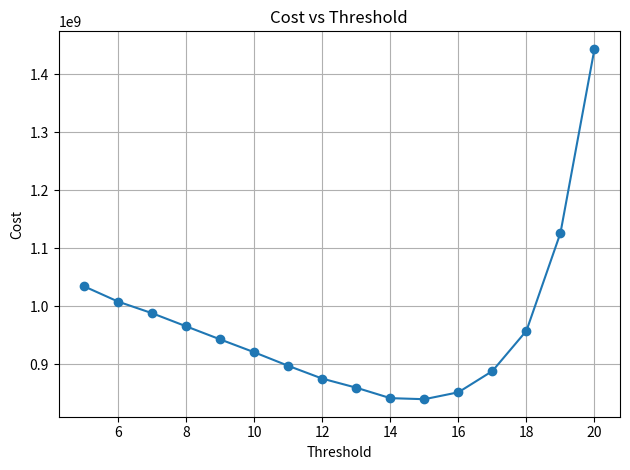

Python code for this plot:
import itertools
import random
from typing import NamedTuple
import matplotlib.pyplot as plt

percentages = [
    0.97,
    0.95,
    0.93,
    0.91,
    0.89,
    0.87,
    0.85,
    0.83,
    0.81,
    0.79,
    0.77,
    0.75,
    0.73,
    0.71,
    0.69,
    0.67,
    0.65,
    0.63,
    0.61,
    0.59,
    0.57,
    0.55,
    0.53,
    0.51,
    0.44,
    0.42,
    0.40,
    0.28,
    0.26,
    0.24
]

costs = list(itertools.chain.from_iterable(
    [140_000+i*40000]*3 for i in range(10)))

class EncRecord(NamedTuple):
    n_codex: int
    n_master_codex: int
    n_adena: int
    n_sp: int
    n_exp: int

def simulate(master_threshold: int):
    n_codex = 0
    n_master_codex = 0
    n_adena = 0
    n_sp = 0
    n_exp = 0

    cur_level = 0
    max_level = 30

    while cur_level < max_level:
        is_master = (cur_level >= master_threshold)

        if is_master:
            master_multiplier = 5
            n_master_codex += 1
        else:
            master_multiplier = 1
            n_codex += 1

        n_adena += costs[cur_level]*master_multiplier
        if random.random() <= percentages[cur_level]:
            cur_level += 1
        else:
            cur_level = cur_level if is_master else 0
    return EncRecord(
                n_codex=n_codex,
                n_master_codex=n_master_codex,
                n_adena=n_adena,
                n_sp=n_sp,
                n_exp=n_exp,
    )

def sim_and_aggregate(master_threshold: int, n: int = 10000) -> EncRecord:
    results = [simulate(master_threshold) for _ in range(n)]
    averages = tuple(sum(x[i] for x in results) / n for i in range(len(results[0])))
    return EncRecord(*averages)

def get_cost(record: EncRecord, codex_cost: int, master_cost: int) -> int | float:
    return record.n_adena + codex_cost * record.n_codex + master_cost * record.n_master_codex

thresholds = list(range(5, 21))
costs = [get_cost(sim_and_aggregate(t), codex_cost=400_000, master_cost=20_000_000) for t in thresholds]

# Plotting
plt.figure()
plt.plot(thresholds, costs, marker='o')
plt.title("Cost vs Threshold")
plt.xlabel("Threshold")
plt.ylabel("Cost")
plt.grid(True)
plt.tight_layout()
plt.show()

